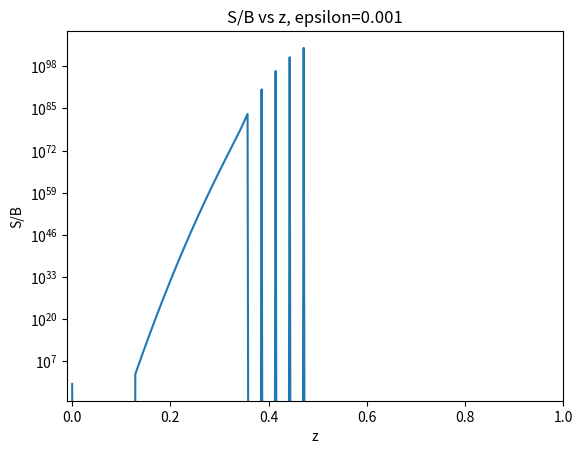

Write the Python code that produced this figure.
import numpy as np
from numpy import linalg as LA
import matplotlib.pyplot as plt

# Set the number of grid points
n = 70
# For a few of the applications we need N+1 things
N = n+1

# Set the 1D grid
z = np.linspace(0.,1.,num=N)

# Set delta z (grid spacing value)
del_z = z[1]

# Set the thermal source function (aka the Planck function) B
# See Ch.4 section 4.4.2 to follow the example
# In this case it is constant at each depth
B = np.ones(n)

# Photon destruction probability
# In this example it is constant 
# and equals 0.1, 0.01, or 0.001
epsilon = np.ones(n)*0.001

# Change in optical depth (delta tau)
# Right now it's set based on section 4.4.5
# There will be more options to calculate this depending on what 
# information is given in the problem. It is also constant 
# here because our grid spacing is equal

# The extinction coefficient is
# 10.^(5. - 6.*z)

# Ch.4, equation 4.55
def tau_fn(z_arr):
    """
    Input:
        z_arr = grid
    Output:
        tau = array of the difference in optical depth (delta tau) at each grid cell
    """
    # Get the length, delta z, and set the array for delta tau
    # All based on the array given
    l = len(z_arr)
    delta_z = abs(z_arr[1]-z_arr[0])
    tau_arr = np.zeros((l))
    for i in range(0,l):
        j = z_arr[i] + delta_z/2.
        # delta tau = sqrt(3)*alpha_i*(delta z)
        tau_arr[i] = np.sqrt(3.)*(10.**(5. - 6.*j))*delta_z
    return(tau_arr)

# In this case the variable tau = delta tau
tau = tau_fn(z)

# Interpolation coefficients 
# Only need interpolation if working in 2D or 3D
# Still not exactly sure how to define t
#t = 0.5
#m = 1. - t

#def I_interp(i,j):
#    """
#    Input: location on grid
#        i = x-coordinate 
#        j = y-coordinate
#    Output: Value of thrid-order-quadrature specific intensity value 
#        at the input location on grid
#    """
#    return(I[i-1,j]*u**2 + I[i+1,j]*2.*u*t + I[i+2,j]*t**2)

# Interpolation coefficients
# Functions of optical depth
# Equations 3.43, 3.44, 3.45 from Ch.3
e0 = np.ones((N)) - np.exp(-tau)
e1 = tau - e0
e2 = tau**2 - (2.*e1)

# Initialize the arrays for the coefficients
u_p = np.zeros((n))
p_p = np.zeros((n))
d_p = np.zeros((n))
u_m = np.zeros((n))
p_m = np.zeros((n))
d_m = np.zeros((n))

# Equations 3.40, 3.41, 3.42 from Ch.3
for i in range(0,n):
    # Handle overshoot and undershoot of interpolation
    
    # I_+ coefficients, n of them
    u_p[i] = e0[i] + (e2[i] - (2.*tau[i] + tau[i+1])*e1[i])/(tau[i]*(tau[i]+tau[i+1]))
    p_p[i] = (((tau[i]+tau[i+1])*e1[i])-e2[i])/(tau[i]+tau[i+1])
    d_p[i] = (e2[i] - tau[i]*e1[i])/(tau[i+1]*(tau[i]+tau[i+1]))
    # I_- coefficients, n of them
    u_m[i] = e0[i] + (e2[i] - (2.*tau[i] + tau[i-1])*e1[i])/(tau[i]*(tau[i]+tau[i-1]))
    p_m[i] = (((tau[i]+tau[i-1])*e1[i])-e2[i])/(tau[i]+tau[i-1])
    d_m[i] = (e2[i] - tau[i]*e1[i])/(tau[i-1]*(tau[i]+tau[i-1]))

# These are the lower diagonal, diagonal, and upper diagonal
# pieces of the simplified lambda operator. These will 
# vary across the grid if tau varies with z

v = len(u_p)
 
# Ch.4 equations 4.57, 4.58, 4.59

# Lower Diagonal
# The 0th term of the lower diagonal must be 0
lmbda_l = 0.5*(u_p+d_m)
lmbda_l[0] = 0.

# Diagonal 
lmbda_d = 0.5*(p_p+p_m)

# Upper Diagonal
# The n-1 term of the upper diagonal must be 0
lmbda_u = 0.5*(d_p+u_m)
lmbda_u[n-1] = 0.


# Construct the actual matrix
# Needed for updating the source function later
lmbda_star = np.zeros((n,n))
for i in range(0,n):
    if i==0:
        lmbda_star[i,i] = lmbda_d[i]
        lmbda_star[i,i+1] = lmbda_u[i]
    elif i==(n-1):
        lmbda_star[i,i] = lmbda_d[i]
        lmbda_star[i,i-1] = lmbda_l[i]
    else:
        lmbda_star[i,i-1] = lmbda_l[i]
        lmbda_star[i,i] = lmbda_d[i]
        lmbda_star[i,i+1] = lmbda_u[i]

# M* = [Identity - (1-epsilon)*Lambda*]
# Where Lambda* is the partial lambda operator 
# The matrix equation that will be solved is:
# M*S = epsilon*B + (1-epsilon)(lambda - lambda*)S
# M = np.identity(n) - lmbda*(np.ones((n))-epsilon)

# Ch.4 equation 4.47

# Lower Diagonal of M
M_a =  -(np.ones((n))-epsilon)*lmbda_l
M_a[0] = 0.

# Diagonal 
M_b = np.ones((n)) - (np.ones((n))-epsilon)*lmbda_d

# Upper Diagonal 
M_c =  -(np.ones((n))-epsilon)*lmbda_u
M_c[n-1] = 0.

# Define the 1D source term interpolation function
# Ch.3 3.39 -- note that there must be different coefficients
# for upward and downward integration approximations.
# It takes into account the maximum quadrature limiter
# This prevents non-physical occurrences during the interpolation
# Equation 3.37 Ch.3 
def S_interp(i,S,B,z,delta_z,plus=True):
    """
    Input: 
        i = location on grid, make sure to not exceed i=n-2
        S = Source value at each gridpoint
        J = Mean intensity value at each point
        delta_z = The difference between grid points
        plus = True if we are dealing with the ray that
               is being integrated from the bottom to top
               False if integrated from the top to bottom
    Output: Value of thrid-order-quadrature source value
            for the two-stream approximation preventing any
            negative values.
        at the input location on grid
    """
    # Calculate emissivity across the grid
    # Equation 3.10 Chap.3: Third order quadratic integration...
    # emiss = B*alpha 
    # alpha = 10.**(5. - 6.*z)
    alpha = B*(10.**(5. - 6.*z[0:-1]))
    
    # Calculate the upper value of the limiters
    Q_max = 0.5*(alpha[i-1] + alpha[i])*(delta_z)
    
    if plus==True:
        # Interpolated S = u_(+,i+1/2), p_(+,i+1/2), d_(+,i+1/2)
        Q_curr = u_p[i]*S[i-1] + p_p[i]*S[i] + d_p[i]*S[i+1]
        return(max(min(Q_curr,Q_max),0.))
    elif plus==False:
        # Interpolated S = u_(-,i+1/2), p_(-,i+1/2), d_(-,i+1/2)
        Q_curr = u_m[i]*S[i+1] + p_m[i]*S[i] + d_m[i]*S[i-1]
        return(max(min(Q_curr,Q_max),0.))

# This solver can solve diagonally dominant or non-diagonally dominant tridiagonal matrices
# Thomas Algorithm is used if diagonally dominant
# Forward elimination for a tridiagonal matrix
# Based on the algorithm found in Dullemond Ch4 notes
# Backward Substition is then applied
# Otherwise solve it the long way for non-diagonally dominant
def tri_solver(a,b,c,y,n):
    """
    Input: 
        a = lower diagonals of matrix M
        b = diagonals of matrix M
        c = upper diagonals of matrix M
        y = the solution array in the matrix equation: Mx = y (nx1)
        n = the number of rows in matrix m
    Output:
        A new matrix or vector of S values 
    """
    # Initialize new arrays
    c_prime = np.zeros((n))
    y_prime = np.zeros((n))
    X = np.zeros((n))
        
    for i in range(0,n):
        if i==0:
            c_prime[i] = c[i]/b[i]
            y_prime[i] = y[i]/b[i]
        elif i>0 and i<n-1:
            c_prime[i] = c[i]/(b[i]-a[i]*c_prime[i-1])
            y_prime[i] = (y[i]-a[i]*y_prime[i-1])/(b[i]-a[i]*c_prime[i-1])
        elif i==n-1:
            y_prime[i] = (y[i]-a[i]*y_prime[i-1])/(b[i]-a[i]*c_prime[i-1])
            X[i] = y_prime[i]
    for i in range(2,n+1):
        j = n-i
        X[j] = y_prime[j] - c_prime[j]*X[j+1]
    return(X)

# Initialize I+ and I-
# These are not initial values
I_plus = np.zeros((n-1))
I_plus[0] = 1.
I_minus = np.zeros((n-1))

# Start with an initial guess for J
# The mean specific intensity
J = np.zeros((n))
J[0] = 1.

# Set the initial source function
# Ch.4 equation 4.37
S = epsilon*B + (np.ones(n) - epsilon)*J

for j in range(0,101):
    # Solve for I
    # I = exp(-tau)*I_prev + S_interp
    # S_interp = u_(+,i+1/2), p_(+,i+1/2), d_(+,i+1/2) or u_(-,i+1/2), p_(-,i+1/2), d_(-,i+1/2)
    # depending on the direction of integration
    # ----------------------------------------------------------------------
    # For 2D and 3D use the function defined for 
    # quadratic Bezier interpolation to find the new value for I(U)
    # For 1D just use the i-1 grid point for the exponential term
    # Use a different third-order-quadrature method for S contributions
    # Ch.4 equation 4.53 and 4.54
    for i in range(1,n-1):
        I_plus[i] = np.exp(-tau[i-1])*I_plus[i-1] + S_interp(i,S,B,z,del_z,plus=True)
        I_minus[i] = np.exp(-tau[i])*I_minus[i] + S_interp(i,S,B,z,del_z,plus=False)
        
        
    # Solve for J
    # Ch.4 equation 4.56
    # J = 0.5*int_(-1)^(1) I(mu)*d mu
    # ----------------------------------------------------------------------
    J[1:] = 0.5*(I_plus + I_minus)
    
    # Solve for S
    # ----------------------------------------------------------------------
    # The 1D diffusion equation is a 2nd order PDE where lambda*S is the solution
    # The numerical representation used for this PDE is Central Space
    # Forward substitution + backward substitution are used to solve the PDE

    # Calculate Y = epsilon*B + (1 - epsilon)(J - (lambda*)*S)
    # This is the RHS of equation 4.48 Ch.4
    # Need to carefully use np.matmul to make sure that everything 
    # gets multiplied through correctly
    Y = epsilon*B + (np.ones(n) - epsilon)*(J - np.transpose(np.matmul(lmbda_star,S)))
    
    # Solve for the new value of S
    # Equation 4.48 Ch.4
    S = tri_solver(M_a,M_b,M_c,Y,n)
    S[0] = 1.
        
#print(j)

y = S/B
z = z[:-1]
plt.semilogy(z,y)
plt.title("S/B vs z, epsilon=%1.3f" %epsilon[0])
plt.xlabel("z")
plt.ylabel("S/B")
#plt.ylim(0.0001,1.2)
plt.xlim(-0.01,1.0)
plt.show()